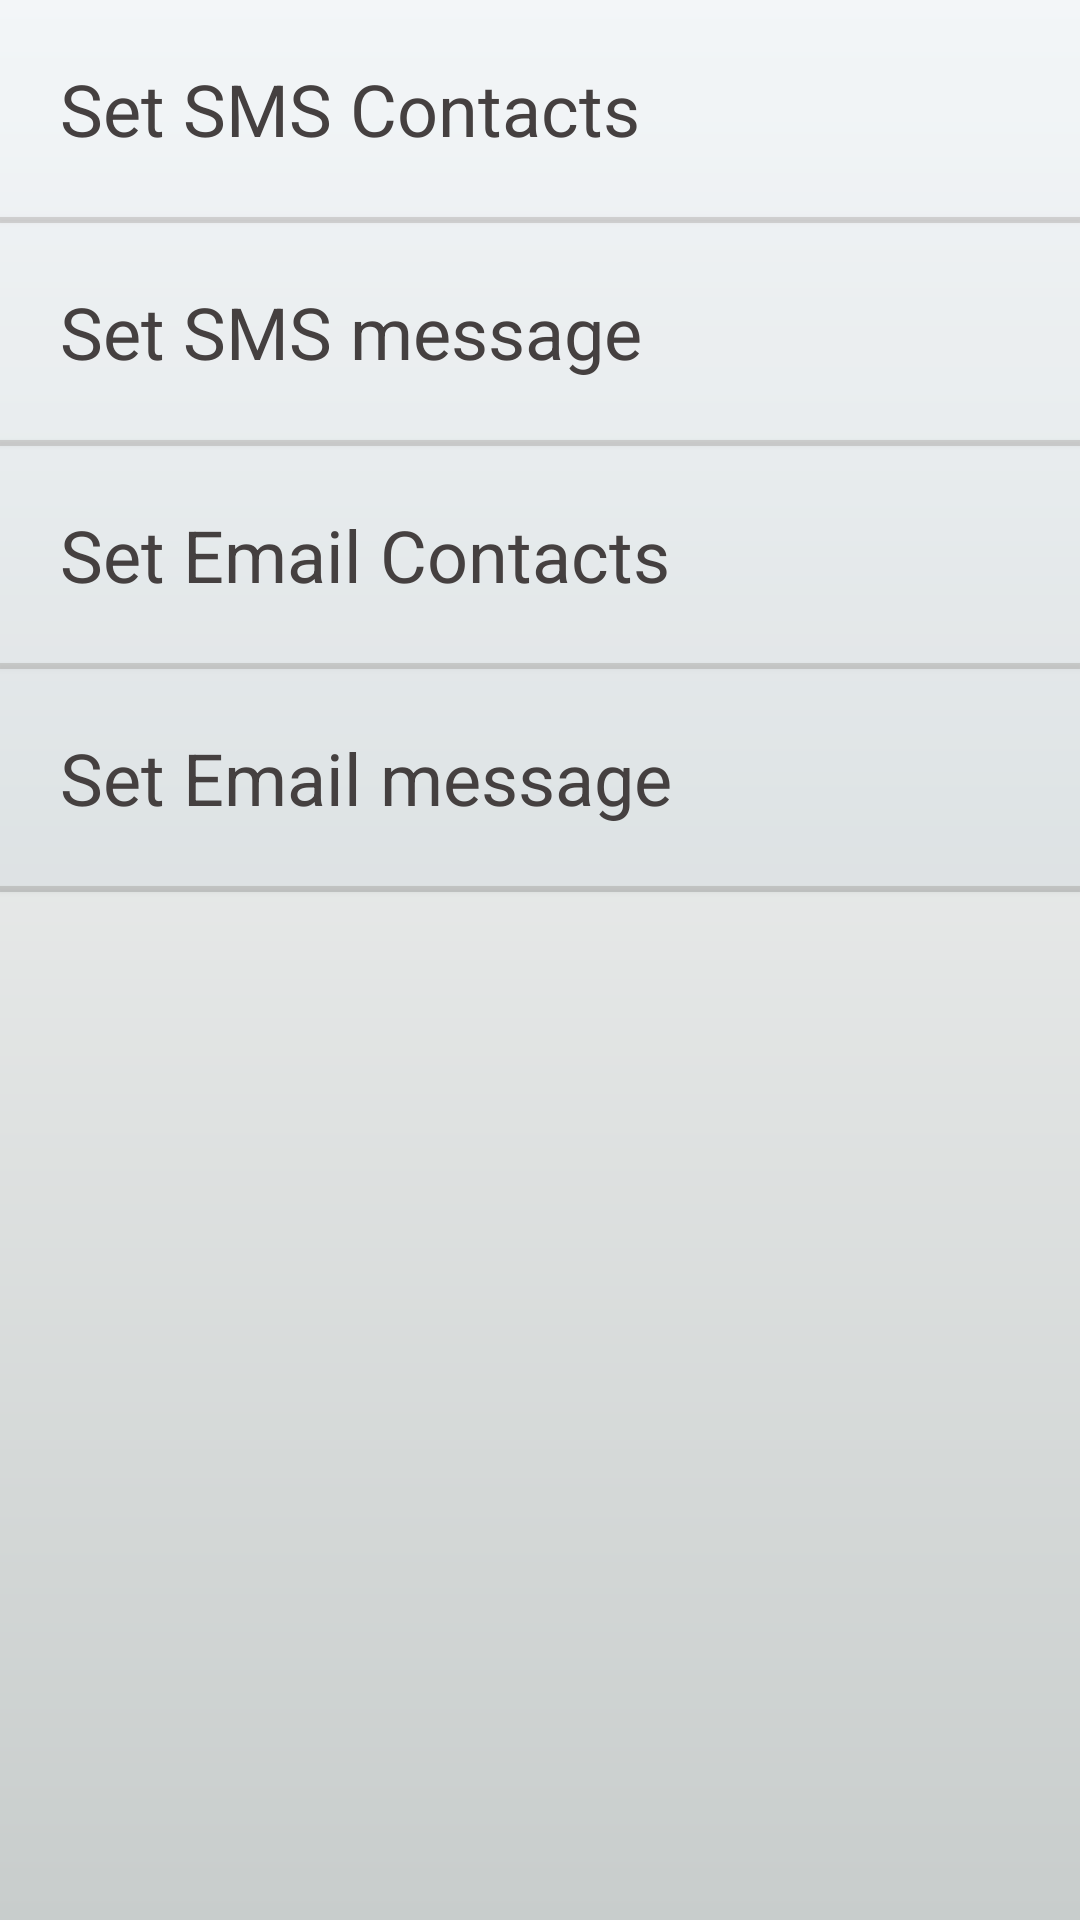

Reconstruct the res/layout file that produces this screen, plus the resources it refers to.
<!-- AndroidManifest.xml: application theme Theme.SOS -->
<!-- res/layout/fragment_contacts.xml -->
<?xml version="1.0" encoding="utf-8"?>
<layout xmlns:android="http://schemas.android.com/apk/res/android"
    xmlns:app="http://schemas.android.com/apk/res-auto"
    xmlns:tools="http://schemas.android.com/tools">

    <data>

    </data>

    <LinearLayout
        android:layout_width="match_parent"
        android:layout_height="match_parent"
        android:background="@drawable/bg_gradient"
        android:orientation="vertical"
        tools:context=".fragments.ContactsFragment">
        <TextView
            android:id="@+id/tvSMSContact"
            android:layout_width="match_parent"
            android:layout_height="wrap_content"
            android:text="Set SMS Contacts"
            android:textColor="#454040"
            android:background="#23A6BFCC"
            android:padding="20dp"
            android:textSize="24sp"
            app:layout_constraintEnd_toEndOf="parent"
            app:layout_constraintHorizontal_bias="0.5"
            app:layout_constraintStart_toStartOf="parent" />
        <View
            android:layout_width="match_parent"
            android:layout_height="2dp"
            android:elevation="1dp"
            android:background="#37474545"/>

        <TextView
            android:id="@+id/tvSMSmessage"
            android:layout_width="match_parent"
            android:layout_height="wrap_content"
            android:text="Set SMS message"
            android:textColor="#454040"
            android:background="#23A6BFCC"
            android:padding="20dp"
            android:textSize="24sp"
            app:layout_constraintEnd_toEndOf="parent"
            app:layout_constraintHorizontal_bias="0.5"
            app:layout_constraintStart_toStartOf="parent" />
        <View
            android:layout_width="match_parent"
            android:layout_height="2dp"
            android:elevation="1dp"
            android:background="#37474545"/>
        <TextView
            android:id="@+id/tvEmailContact"
            android:layout_width="match_parent"
            android:layout_height="wrap_content"
            android:text="Set Email Contacts"
            android:textColor="#454040"
            android:background="#23A6BFCC"
            android:padding="20dp"
            android:textSize="24sp"
            app:layout_constraintEnd_toEndOf="parent"
            app:layout_constraintHorizontal_bias="0.5"
            app:layout_constraintStart_toStartOf="parent" />
        <View
            android:layout_width="match_parent"
            android:layout_height="2dp"
            android:elevation="1dp"
            android:background="#37474545"/>
        <TextView
            android:id="@+id/tvEmailMessage"
            android:layout_width="match_parent"
            android:layout_height="wrap_content"
            android:text="Set Email message"
            android:textColor="#454040"
            android:background="#23A6BFCC"
            android:padding="20dp"
            android:textSize="24sp"
            app:layout_constraintEnd_toEndOf="parent"
            app:layout_constraintHorizontal_bias="0.5"
            app:layout_constraintStart_toStartOf="parent" />
        <View
            android:layout_width="match_parent"
            android:layout_height="2dp"
            android:elevation="1dp"
            android:background="#37474545"/>

        <TextView
            android:id="@+id/tvError"
            android:layout_width="match_parent"
            android:layout_height="wrap_content"
            android:text=""
            android:gravity="center"
            android:textColor="#F10404"
            android:textSize="24sp"
            app:layout_constraintTop_toBottomOf="@+id/LL3"
            app:layout_constraintEnd_toEndOf="parent"
            app:layout_constraintHorizontal_bias="0.5"
            app:layout_constraintStart_toStartOf="parent" />


    </LinearLayout>
</layout>
<!-- resources referenced by this layout -->
<resources>
  <!-- drawable bg_gradient (drawable) -->
  <?xml version="1.0" encoding="utf-8"?>
  <shape xmlns:android="http://schemas.android.com/apk/res/android">
  
      <gradient android:startColor="#C8CDCC"
          android:endColor="@color/white" android:angle="90" />
  </shape>
  <style name="Theme.SOS" parent="Theme.MaterialComponents.DayNight.NoActionBar">
          
          <item name="colorPrimary">@color/purple_500</item>
          <item name="colorPrimaryVariant">@color/purple_700</item>
          <item name="colorOnPrimary">@color/white</item>
          
          <item name="colorSecondary">#3F4040</item>
          <item name="colorSecondaryVariant">@color/teal_700</item>
          <item name="colorOnSecondary">@color/black</item>
          
          <item name="android:statusBarColor">@color/black</item>
          
      </style>
  <color name="white">#FFFFFFFF</color>
  <color name="purple_500">#FF6200EE</color>
  <color name="purple_700">#FF3700B3</color>
  <color name="teal_700">#FF018786</color>
  <color name="black">#FF000000</color>
</resources>
